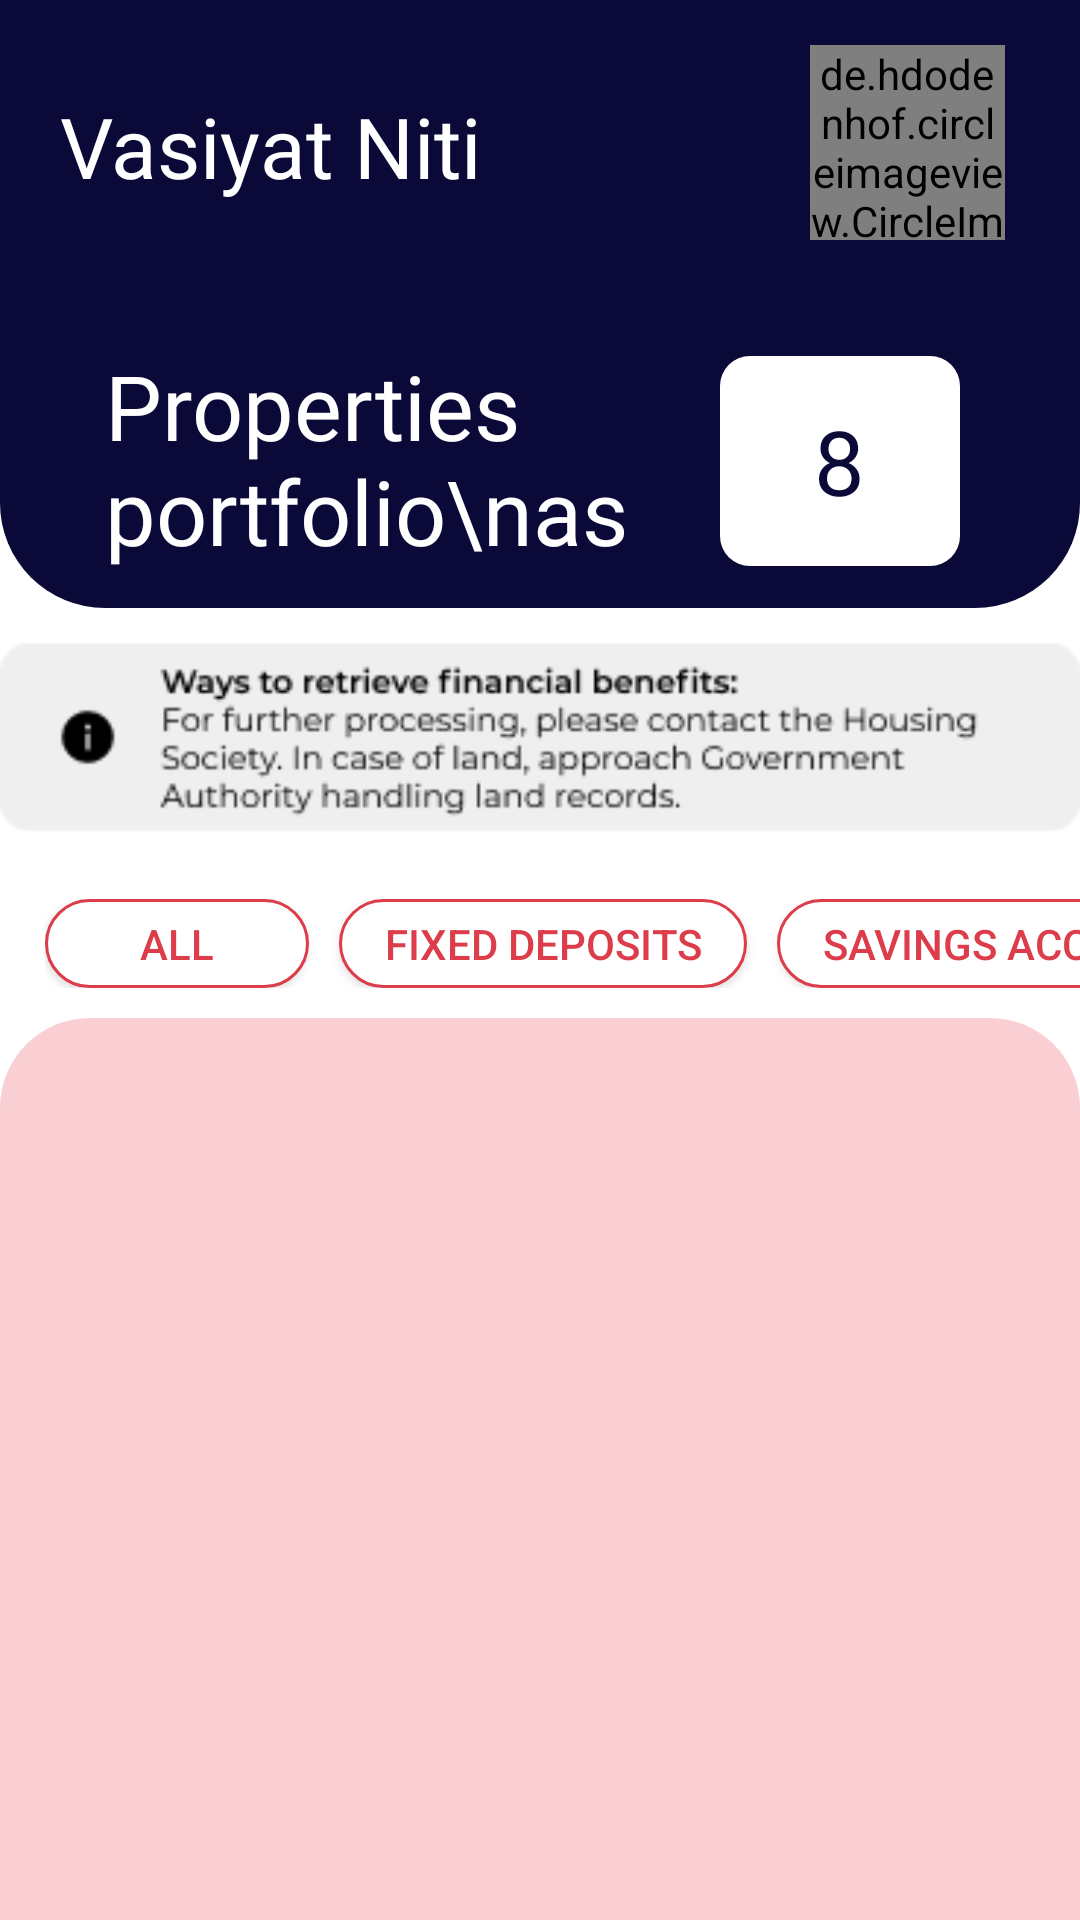

Reconstruct the res/layout file that produces this screen, plus the resources it refers to.
<!-- AndroidManifest.xml: application theme Theme.MaterialComponents.NoActionBar -->
<!-- res/layout/activity_share_page_nominee.xml -->
<?xml version="1.0" encoding="utf-8"?>
<LinearLayout xmlns:android="http://schemas.android.com/apk/res/android"
    xmlns:app="http://schemas.android.com/apk/res-auto"
    xmlns:tools="http://schemas.android.com/tools"
    android:layout_width="match_parent"
    android:layout_height="match_parent"
    android:orientation="vertical"
    tools:context=".BankPage"
    android:background="@color/white">

    <LinearLayout
        android:layout_width="match_parent"
        android:layout_height="0dp"
        android:layout_weight="1.3"
        android:background="@drawable/rectangle_blue"
        android:orientation="vertical">

        <RelativeLayout
            android:layout_width="match_parent"
            android:layout_height="wrap_content">

            <TextView
                android:layout_width="wrap_content"
                android:layout_height="wrap_content"
                android:layout_marginLeft="20dp"
                android:layout_marginTop="30dp"
                android:fontFamily="@font/monteserrat_bold"
                android:text="Vasiyat Niti"
                android:textColor="@color/white"
                android:textSize="28sp" />

            <de.hdodenhof.circleimageview.CircleImageView
                android:layout_width="65dp"
                android:layout_height="65dp"
                android:layout_alignParentEnd="true"
                android:layout_marginStart="15dp"
                android:layout_marginTop="15dp"
                android:layout_marginEnd="25dp"
                android:layout_marginBottom="15dp"
                android:background="@drawable/circle_pink"
                android:src="@drawable/img"/>

        </RelativeLayout>

        <RelativeLayout
            android:layout_width="match_parent"
            android:layout_height="wrap_content"
            android:padding="10dp"
            android:layout_marginHorizontal="15dp"
            android:layout_marginTop="10dp">

            <TextView
                android:layout_width="wrap_content"
                android:layout_height="wrap_content"
                android:layout_centerVertical="true"
                android:layout_marginStart="10dp"
                android:fontFamily="@font/opensans_regular"
                android:text="Properties portfolio\nas Nominee"
                android:textColor="@color/white"
                android:textSize="30sp" />

            <RelativeLayout
                android:layout_width="80dp"
                android:layout_height="70dp"
                android:gravity="center"
                android:background="@drawable/white_box"
                android:layout_centerVertical="true"
                android:layout_alignParentEnd="true"
                android:layout_marginEnd="15dp">

                <TextView
                    android:id="@+id/num_of_nomi"
                    android:layout_width="wrap_content"
                    android:layout_height="wrap_content"
                    android:fontFamily="@font/opensans_bold"
                    android:text="8"
                    android:textColor="@color/blue"
                    android:textFontWeight="400"
                    android:textSize="30sp" />
            </RelativeLayout>

        </RelativeLayout>

    </LinearLayout>



    <LinearLayout
        android:layout_width="match_parent"
        android:layout_height="0dp"
        android:layout_weight="2.8"
        android:orientation="vertical">

        <LinearLayout
            android:layout_width="match_parent"
            android:layout_height="0dp"
            android:layout_weight="1"
            android:orientation="vertical">

            <ImageView
                android:layout_width="match_parent"
                android:layout_height="wrap_content"
                android:src="@drawable/info_property"/>

            <HorizontalScrollView
                android:layout_marginTop="10dp"
                android:layout_width="match_parent"
                android:layout_height="wrap_content"
                android:layout_marginStart="15dp">

                <LinearLayout
                    android:layout_width="wrap_content"
                    android:layout_height="wrap_content"
                    android:orientation="horizontal"
                    android:layout_marginBottom="10dp">

                    <androidx.appcompat.widget.AppCompatButton
                        android:id="@+id/all"
                        android:layout_width="wrap_content"
                        android:layout_height="wrap_content"
                        android:text="All"
                        android:background="@drawable/pink_box"
                        android:textColor="@color/pink"
                        android:layout_marginEnd="10dp"
                        android:elevation="5dp"/>

                    <androidx.appcompat.widget.AppCompatButton
                        android:id="@+id/deposit"
                        android:layout_width="wrap_content"
                        android:layout_height="wrap_content"
                        android:text="Fixed Deposits"
                        android:background="@drawable/pink_box"
                        android:textColor="@color/pink"
                        android:layout_marginEnd="10dp"
                        android:paddingHorizontal="15dp"
                        android:elevation="5dp"/>

                    <androidx.appcompat.widget.AppCompatButton
                        android:id="@+id/accounts"
                        android:layout_width="wrap_content"
                        android:layout_height="wrap_content"
                        android:text="Savings Account"
                        android:background="@drawable/pink_box"
                        android:textColor="@color/pink"
                        android:layout_marginEnd="10dp"
                        android:paddingHorizontal="15dp"
                        android:elevation="5dp"/>

                    <androidx.appcompat.widget.AppCompatButton
                        android:id="@+id/currentAccount"
                        android:layout_width="wrap_content"
                        android:layout_height="wrap_content"
                        android:text="Current Account"
                        android:background="@drawable/pink_box"
                        android:textColor="@color/pink"
                        android:layout_marginEnd="10dp"
                        android:paddingHorizontal="15dp"
                        android:elevation="5dp"/>

                    <androidx.appcompat.widget.AppCompatButton
                        android:id="@+id/providentFunds"
                        android:layout_width="wrap_content"
                        android:layout_height="wrap_content"
                        android:text="Provident Fund"
                        android:background="@drawable/pink_box"
                        android:textColor="@color/pink"
                        android:layout_marginEnd="10dp"
                        android:paddingHorizontal="15dp"
                        android:elevation="5dp"/>

                </LinearLayout>

            </HorizontalScrollView>

        </LinearLayout>

        <LinearLayout
            android:layout_width="match_parent"
            android:layout_height="0dp"
            android:layout_weight="2.2"
            android:background="@drawable/pink_fill"
            android:paddingHorizontal="30dp"
            android:paddingTop="20dp">

            <androidx.recyclerview.widget.RecyclerView
                android:id="@+id/recyclerView"
                android:layout_width="match_parent"
                android:layout_height="match_parent"/>

        </LinearLayout>

    </LinearLayout>


</LinearLayout>
<!-- resources referenced by this layout -->
<resources>
  <color name="blue">#0B0938</color>
  <color name="pink">#DD3D4A</color>
  <color name="white">#FFFFFFFF</color>
  <!-- drawable circle_pink (drawable-v24) -->
  <?xml version="1.0" encoding="utf-8"?>
  <shape xmlns:android="http://schemas.android.com/apk/res/android"
      android:shape="oval">
  
      <stroke android:width="4dp"
          android:color="@color/pink"/>
  
  
  
  </shape>
  <!-- drawable img: png bitmap (drawable-v24, 4708 bytes) -->
  <!-- drawable info_property: png bitmap (drawable-v24, 6306 bytes) -->
  <!-- drawable pink_box (drawable) -->
  <?xml version="1.0" encoding="utf-8"?>
  <shape xmlns:android="http://schemas.android.com/apk/res/android">
  
      <corners
          android:topLeftRadius="30dp"
          android:topRightRadius="30dp"
          android:bottomLeftRadius="30dp"
          android:bottomRightRadius="30dp"/>
  
      <solid
          android:color="@color/white"/>
  
      <stroke
          android:width="1dp"
          android:color="@color/pink"/>
  
  </shape>
  <!-- drawable pink_fill (drawable) -->
  <?xml version="1.0" encoding="utf-8"?>
  <shape xmlns:android="http://schemas.android.com/apk/res/android">
  
      <corners
          android:topRightRadius="30dp"
          android:topLeftRadius="30dp"/>
  
      <solid
          android:color="#F9CFD3"/>
  
  </shape>
  <!-- drawable rectangle_blue (drawable) -->
  <?xml version="1.0" encoding="utf-8"?>
  <shape xmlns:android="http://schemas.android.com/apk/res/android">
      <solid
          android:color="@color/blue" />
  
      <corners
          android:bottomLeftRadius="35dp"
          android:bottomRightRadius="35dp"
          />
  </shape>
  <!-- drawable white_box (drawable) -->
  <?xml version="1.0" encoding="utf-8"?>
  <shape xmlns:android="http://schemas.android.com/apk/res/android">
  
      <corners
          android:topRightRadius="10dp"
          android:topLeftRadius="10dp"
          android:bottomRightRadius="10dp"
          android:bottomLeftRadius="10dp"/>
  
      <solid android:color="@color/white"/>
  
  </shape>
</resources>
